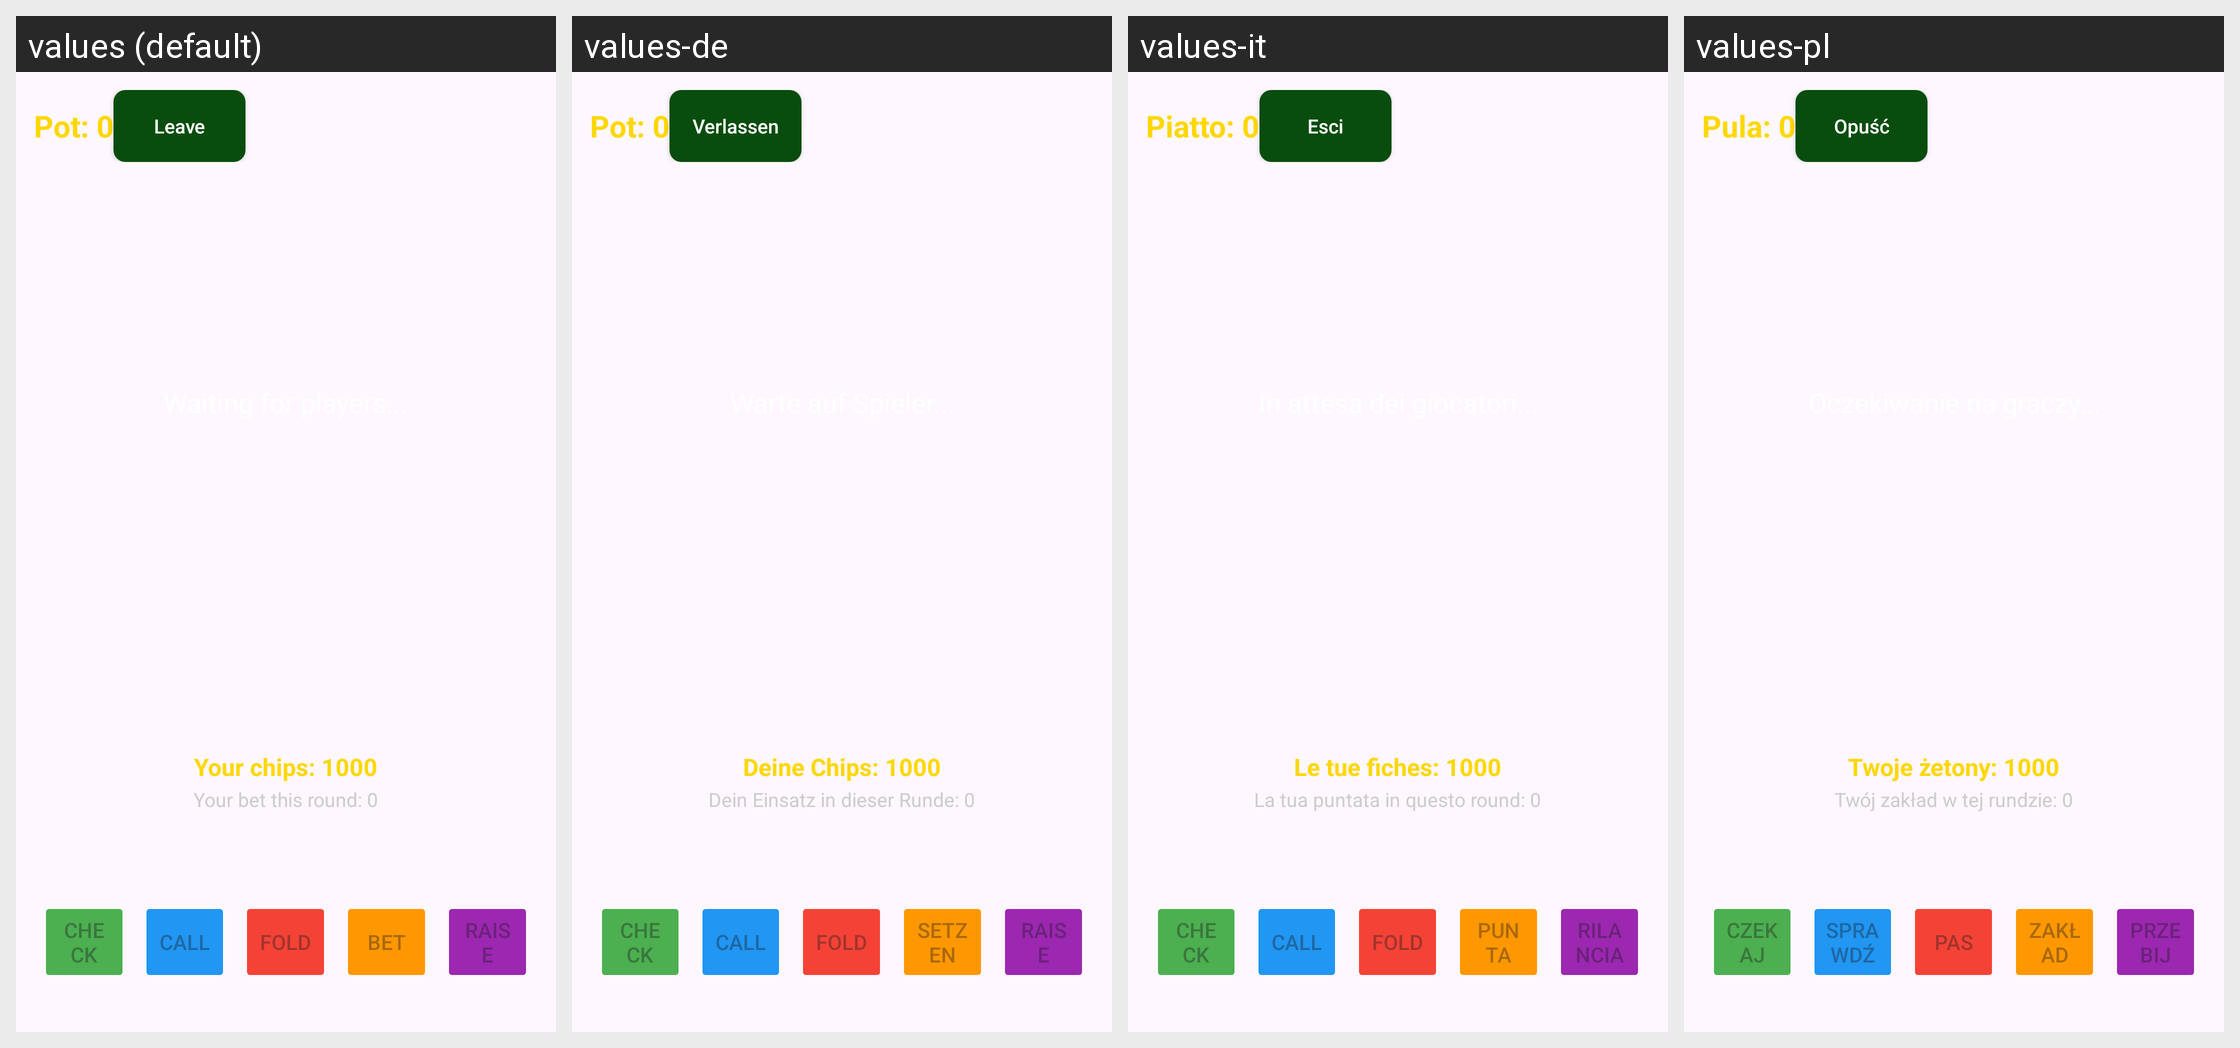

For this localized Android screen grid, give each drawn string resource with its value in every locale shown.
Android screen res/layout/activity_poker_table.xml rendered under 4 locales, left to right: values (default), values-de, values-it, values-pl. Device: Nexus 5 (rendered at 1080×1920; each locale shown at half size, 540×960, under a caption strip naming it); theme Theme.PocketTable.
Other locales in the repository, not shown: values-ar-rEG, values-cs, values-es, values-fr, values-hu, values-ja, values-lt, values-nl, values-pt-rBR, values-sk, values-tr, values-zh-rCN.
Strings drawn on this screen, with the default value and each locale's value (text and hints the layout hard-codes, and strings that could not be matched under every locale, appear in the picture but are not listed):

pot_label_placeholder
  values: Pot: 0
  values-de: Pot: 0
  values-it: Piatto: 0
  values-pl: Pula: 0

btn_leave
  values: Leave
  values-de: Verlassen
  values-it: Esci
  values-pl: Opuść

leave_button_desc
  values: Leave
  values-de: Verlassen
  values-it: Esci
  values-pl: Opuść

your_chips_placeholder
  values: Your chips: 1000
  values-de: Deine Chips: 1000
  values-it: Le tue fiches: 1000
  values-pl: Twoje żetony: 1000

your_bet_placeholder
  values: Your bet this round: 0
  values-de: Dein Einsatz in dieser Runde: 0
  values-it: La tua puntata in questo round: 0
  values-pl: Twój zakład w tej rundzie: 0

btn_check
  values: CHECK
  values-de: CHECK
  values-it: CHECK
  values-pl: CZEKAJ

btn_call
  values: CALL
  values-de: CALL
  values-it: CALL
  values-pl: SPRAWDŹ

btn_fold
  values: FOLD
  values-de: FOLD
  values-it: FOLD
  values-pl: PAS

btn_bet
  values: BET
  values-de: SETZEN
  values-it: PUNTA
  values-pl: ZAKŁAD

btn_raise
  values: RAISE
  values-de: RAISE
  values-it: RILANCIA
  values-pl: PRZEBIJ
